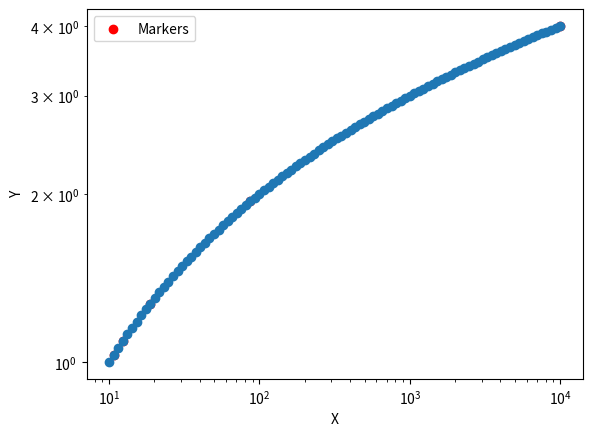

The matplotlib source for this figure:
import matplotlib.pyplot as plt
import numpy as np

# Generate data
x = np.logspace(1, 4, num=100, base=10)
y = np.log10(x)

# Create the log-log plot
plt.loglog(x, y, '-o')

# Set the markers at evenly spaced locations in logspace
num_markers = 5
marker_indices = np.logspace(0, np.log10(len(x)-1), num=num_markers, base=10, dtype=int)
plt.scatter(x[marker_indices], y[marker_indices], marker='o', color='red', label='Markers')

# Add labels and legend
plt.xlabel('X')
plt.ylabel('Y')
plt.legend()

# Display the plot
plt.show()